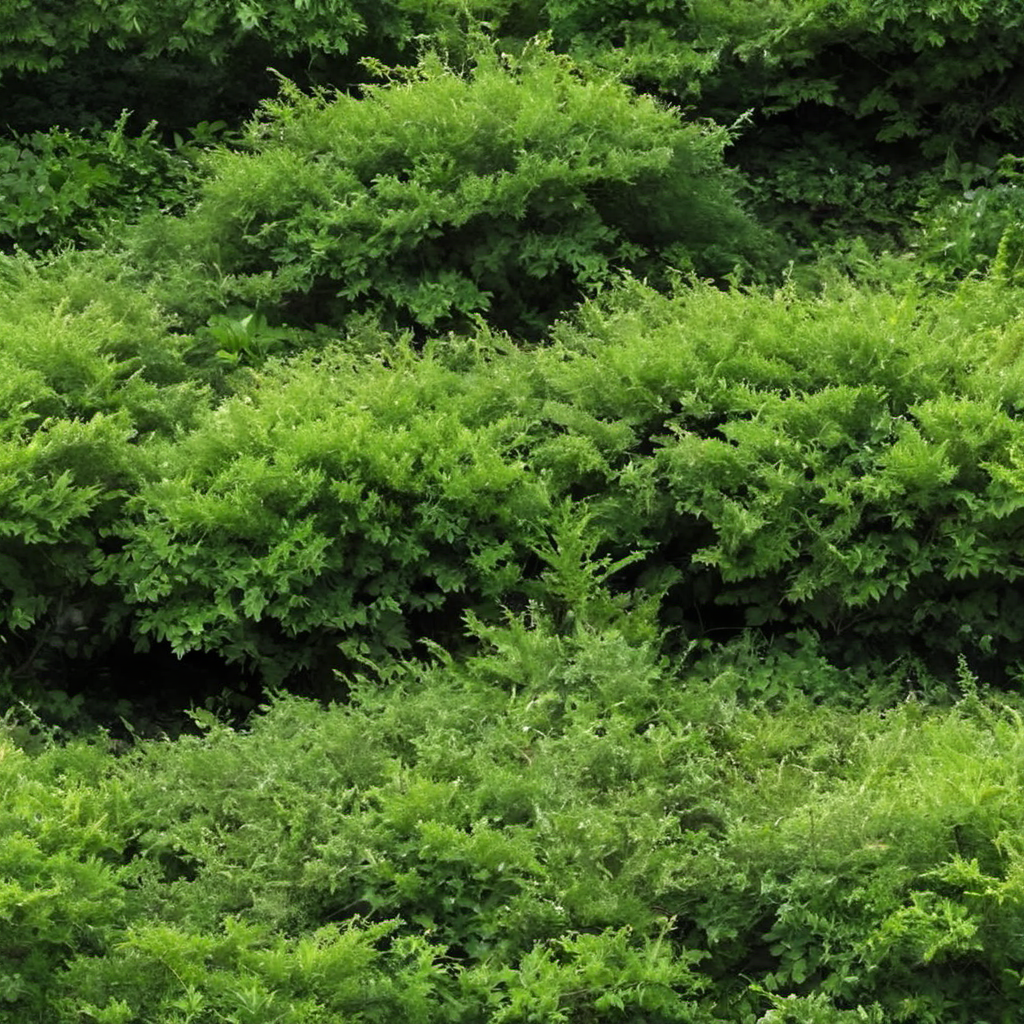
Generation parameters embedded in this image by AUTOMATIC1111 Stable Diffusion web UI or a fork of it (Forge, ...) (PNG 'parameters' text chunk):
spring forest bushes, photo, photo realistic, texture
Negative prompt: painting, illustration, watermark
Steps: 20, Sampler: DPM++ 2M SDE, Schedule type: Karras, CFG scale: 2.9, Seed: 2738024129, Size: 1024x1024, Model hash: 9a057fe5f3, Model: suzannesXLMix_v80, Version: f2.0.1v1.10.1-previous-659-gc055f2d4, Module 1: t5_xxl_ablit_v2